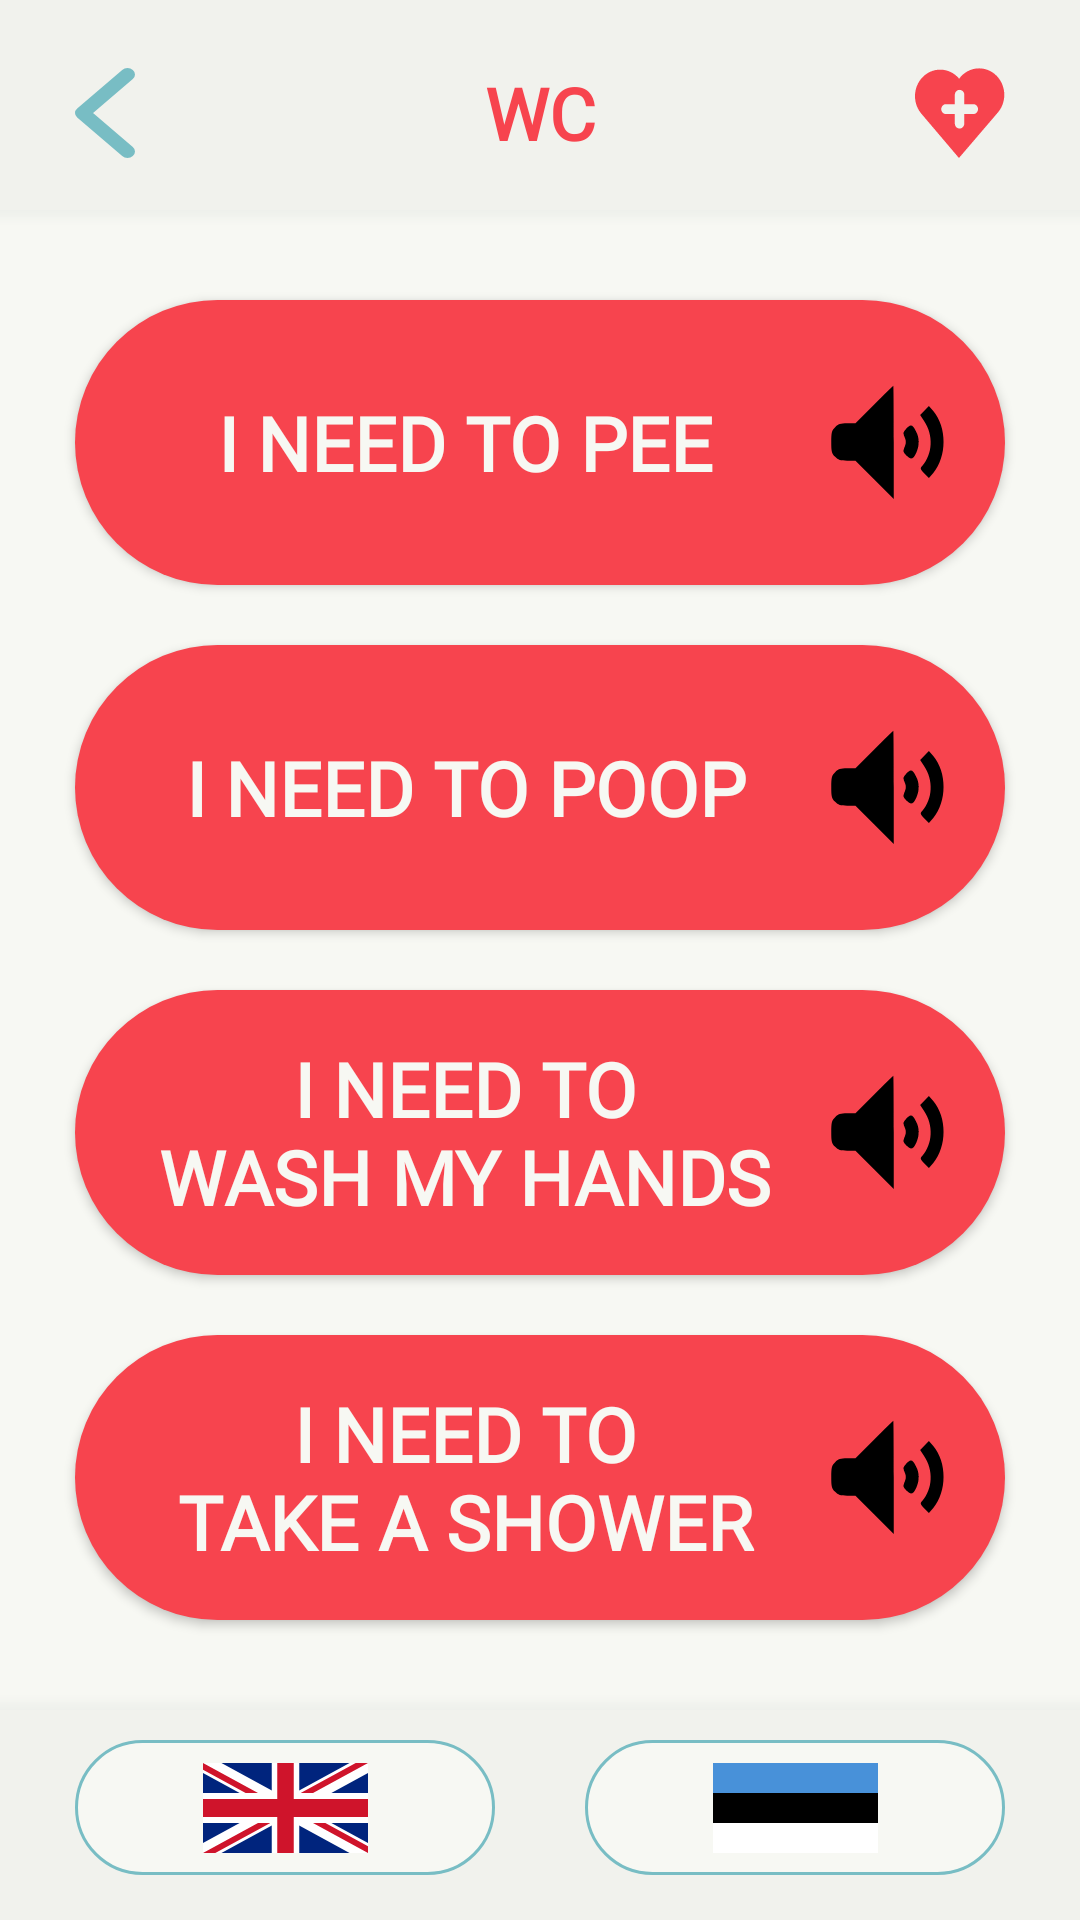

Produce the Android XML layout that renders to this screen, including the resource entries it uses.
<!-- AndroidManifest.xml: application theme Theme.App -->
<!-- res/layout/activity_watercloset.xml -->
<?xml version="1.0" encoding="utf-8"?>
<android.support.constraint.ConstraintLayout xmlns:android="http://schemas.android.com/apk/res/android"
    xmlns:app="http://schemas.android.com/apk/res-auto"
    xmlns:tools="http://schemas.android.com/tools"
    android:id="@+id/layout_watercloset_container"
    android:layout_width="match_parent"
    android:layout_height="match_parent"
    android:background="@color/primary"
    tools:context=".Activity.WaterClosetActivity">

    <android.support.constraint.ConstraintLayout
        android:id="@+id/layout_watercloset_navigation"
        android:layout_width="0dp"
        android:layout_height="75dp"
        android:background="@drawable/ly_rectangle_end"
        app:layout_constraintEnd_toEndOf="parent"
        app:layout_constraintStart_toStartOf="parent"
        app:layout_constraintTop_toTopOf="parent"
        app:layout_constraintVertical_bias="0.0">

        <Button
            android:id="@+id/button_watercloset_back"
            android:layout_width="20dp"
            android:layout_height="30dp"
            android:layout_marginStart="25dp"
            android:background="@drawable/ic_arrow_back"
            app:layout_constraintBottom_toBottomOf="parent"
            app:layout_constraintStart_toStartOf="parent"
            app:layout_constraintTop_toTopOf="parent" />

        <TextView
            android:id="@+id/textview_watercloset_location"
            android:layout_width="wrap_content"
            android:layout_height="wrap_content"
            android:enabled="false"
            android:fontFamily="@font/roboto"
            android:gravity="center"
            android:text="@string/location_watercloset"
            android:textAlignment="center"
            android:textColor="@color/primary_text_red"
            android:textSize="24sp"
            android:textStyle="bold"
            app:layout_constraintBottom_toBottomOf="parent"
            app:layout_constraintEnd_toEndOf="parent"
            app:layout_constraintStart_toStartOf="parent"
            app:layout_constraintTop_toTopOf="parent" />

        <Button
            android:id="@+id/button_watercloset_menu"
            android:layout_width="30dp"
            android:layout_height="30dp"
            android:layout_marginEnd="25dp"
            android:background="@drawable/ic_brand_logo"
            app:layout_constraintBottom_toBottomOf="parent"
            app:layout_constraintEnd_toEndOf="parent"
            app:layout_constraintTop_toTopOf="parent" />

    </android.support.constraint.ConstraintLayout>

    <android.support.constraint.ConstraintLayout
        android:id="@+id/layout_watercloset_buttons"
        android:layout_width="match_parent"
        android:layout_height="0dp"
        android:background="@color/primary"
        app:layout_constraintBottom_toTopOf="@+id/layout_watercloset_footer"
        app:layout_constraintEnd_toEndOf="parent"
        app:layout_constraintStart_toStartOf="parent"
        app:layout_constraintTop_toBottomOf="@+id/layout_watercloset_navigation">

        <Button
            android:id="@+id/button_watercloset_pee"
            android:layout_width="0dp"
            android:layout_height="0dp"
            android:layout_marginStart="25dp"
            android:layout_marginTop="25dp"
            android:layout_marginEnd="25dp"
            android:layout_marginBottom="10dp"
            android:background="@drawable/ly_rounded_filled_red"
            android:drawableEnd="@drawable/ly_button_speaker_icon"
            android:fontFamily="@font/roboto"
            android:gravity="center"
            android:text="@string/watercloset_pee_en"
            android:textAlignment="center"
            android:textAllCaps="true"
            android:textColor="@color/primary_text_beige"
            android:textSize="25sp"
            android:textStyle="bold"
            android:padding="10dp"
            app:layout_constraintBottom_toTopOf="@+id/button_watercloset_poop"
            app:layout_constraintEnd_toEndOf="parent"
            app:layout_constraintStart_toStartOf="parent"
            app:layout_constraintTop_toTopOf="parent" />

        <Button
            android:id="@+id/button_watercloset_poop"
            android:layout_width="0dp"
            android:layout_height="0dp"
            android:layout_marginStart="25dp"
            android:layout_marginTop="10dp"
            android:layout_marginEnd="25dp"
            android:layout_marginBottom="10dp"
            android:background="@drawable/ly_rounded_filled_red"
            android:drawableEnd="@drawable/ly_button_speaker_icon"
            android:fontFamily="@font/roboto"
            android:gravity="center"
            android:text="@string/watercloset_poop_en"
            android:textAlignment="center"
            android:textAllCaps="true"
            android:textColor="@color/primary_text_beige"
            android:textSize="25sp"
            android:textStyle="bold"
            android:padding="10dp"
            app:layout_constraintBottom_toTopOf="@+id/button_watercloset_wash"
            app:layout_constraintEnd_toEndOf="parent"
            app:layout_constraintStart_toStartOf="parent"
            app:layout_constraintTop_toBottomOf="@+id/button_watercloset_pee" />

        <Button
            android:id="@+id/button_watercloset_wash"
            android:layout_width="0dp"
            android:layout_height="0dp"
            android:layout_marginStart="25dp"
            android:layout_marginTop="10dp"
            android:layout_marginEnd="25dp"
            android:layout_marginBottom="10dp"
            android:background="@drawable/ly_rounded_filled_red"
            android:drawableEnd="@drawable/ly_button_speaker_icon"
            android:fontFamily="@font/roboto"
            android:gravity="center"
            android:text="@string/watercloset_wash_en"
            android:textAlignment="center"
            android:textAllCaps="true"
            android:textColor="@color/primary_text_beige"
            android:textSize="25sp"
            android:textStyle="bold"
            android:padding="10dp"
            app:layout_constraintBottom_toTopOf="@+id/button_watercloset_shower"
            app:layout_constraintEnd_toEndOf="parent"
            app:layout_constraintStart_toStartOf="parent"
            app:layout_constraintTop_toBottomOf="@+id/button_watercloset_poop" />

        <Button
            android:id="@+id/button_watercloset_shower"
            android:layout_width="0dp"
            android:layout_height="0dp"
            android:layout_marginStart="25dp"
            android:layout_marginTop="10dp"
            android:layout_marginEnd="25dp"
            android:layout_marginBottom="25dp"
            android:background="@drawable/ly_rounded_filled_red"
            android:drawableEnd="@drawable/ly_button_speaker_icon"
            android:fontFamily="@font/roboto"
            android:gravity="center"
            android:text="@string/watercloset_shower_en"
            android:textAlignment="center"
            android:textAllCaps="true"
            android:textColor="@color/primary_text_beige"
            android:textSize="25sp"
            android:textStyle="bold"
            android:padding="10dp"
            app:layout_constraintBottom_toBottomOf="parent"
            app:layout_constraintEnd_toEndOf="parent"
            app:layout_constraintStart_toStartOf="parent"
            app:layout_constraintTop_toBottomOf="@+id/button_watercloset_wash" />

    </android.support.constraint.ConstraintLayout>

    <android.support.constraint.ConstraintLayout
        android:id="@+id/layout_watercloset_footer"
        android:layout_width="match_parent"
        android:layout_height="75dp"
        android:background="@drawable/ly_rectangle_top"
        app:layout_constraintBottom_toBottomOf="parent"
        app:layout_constraintEnd_toEndOf="parent"
        app:layout_constraintStart_toStartOf="parent"
        app:layout_constraintVertical_bias="1.0">

        <ImageButton
            android:id="@+id/button_watercloset_english"
            android:layout_width="0dp"
            android:layout_height="45dp"
            android:layout_marginStart="25dp"
            android:layout_marginEnd="15dp"
            android:background="@drawable/ly_rounded_border_cyan"
            app:srcCompat="@drawable/ic_flag_gb"
            app:layout_constraintBottom_toBottomOf="parent"
            app:layout_constraintEnd_toStartOf="@+id/button_watercloset_eesti"
            app:layout_constraintStart_toStartOf="parent"
            app:layout_constraintTop_toTopOf="parent"
            tools:ignore="ContentDescription" />

        <ImageButton
            android:id="@+id/button_watercloset_eesti"
            android:layout_width="0dp"
            android:layout_height="45dp"
            android:layout_marginStart="15dp"
            android:layout_marginEnd="25dp"
            android:background="@drawable/ly_rounded_border_cyan"
            app:srcCompat="@drawable/ic_flag_ee"
            app:layout_constraintBottom_toBottomOf="parent"
            app:layout_constraintEnd_toEndOf="parent"
            app:layout_constraintStart_toEndOf="@+id/button_watercloset_english"
            app:layout_constraintTop_toTopOf="parent"
            tools:ignore="ContentDescription" />

    </android.support.constraint.ConstraintLayout>

</android.support.constraint.ConstraintLayout>
<!-- resources referenced by this layout -->
<resources>
  <color name="primary">#F7F8F3</color>
  <color name="primary_text_beige">#F7F8F3</color>
  <color name="primary_text_red">#F7444E</color>
  <!-- drawable ic_arrow_back (drawable) -->
  <vector xmlns:android="http://schemas.android.com/apk/res/android"
      android:width="32dp"
      android:height="56dp"
      android:viewportWidth="32"
      android:viewportHeight="56">
    <path
        android:pathData="M28,4L4,28L28,52"
        android:strokeLineJoin="round"
        android:strokeWidth="8"
        android:fillColor="@color/primary_shape_transparent"
        android:strokeColor="@color/primary_accent"
        android:strokeLineCap="round"/>
  </vector>
  <!-- drawable ic_flag_ee (drawable) -->
  <vector xmlns:android="http://schemas.android.com/apk/res/android"
      android:width="55dp"
      android:height="30dp"
      android:viewportWidth="33"
      android:viewportHeight="21">
    <path
        android:pathData="M0,0h33v21h-33z"
        android:fillColor="#FFF"/>
    <path
        android:fillColor="#FF000000"
        android:pathData="M0,0h33v14h-33z"/>
    <path
        android:pathData="M0,0h33v7h-33z"
        android:fillColor="#4891D9"/>
  </vector>
  <!-- drawable ly_button_speaker_icon (drawable) -->
  <?xml version="1.0" encoding="utf-8"?>
  <layer-list xmlns:tools="http://schemas.android.com/tools"
      xmlns:android="http://schemas.android.com/apk/res/android" >
  
      <item
          android:drawable="@drawable/ic_speaker_active"
          android:width="50dp"
          android:height="50dp"
          tools:ignore="UnusedAttribute" />
  
  </layer-list >
  <!-- drawable ly_rectangle_top (drawable) -->
  <?xml version="1.0" encoding="utf-8"?>
  <layer-list xmlns:android="http://schemas.android.com/apk/res/android">
      <item>
          <shape
              android:shape="rectangle">
              <gradient
                  android:startColor="@color/primary_light"
                  android:endColor="@color/primary_shape_transparent"
                  android:angle="90" />
          </shape>
      </item>
      <item
          android:top="5dp">
          <shape
              android:shape="rectangle">
              <solid
                  android:color="@color/primary_shade" />
          </shape>
      </item>
  </layer-list>
  <!-- drawable ly_rounded_border_cyan (drawable) -->
  <?xml version="1.0" encoding="UTF-8"?>
  <shape xmlns:android="http://schemas.android.com/apk/res/android">
      <stroke
          android:width="1dp"
          android:color="@color/primary_accent"/>
      <corners
          android:radius="50dp" />
      <solid
          android:color="@color/primary"/>
  </shape>
  <!-- drawable ly_rounded_filled_red (drawable) -->
  <?xml version="1.0" encoding="UTF-8"?>
  <shape xmlns:android="http://schemas.android.com/apk/res/android">
      <corners
          android:radius="50dp" />
      <solid
          android:color="@color/primary_text_red"/>
  </shape>
  <string name="location_watercloset">WC</string>
  <string name="watercloset_pee_en">I Need To Pee</string>
  <string name="watercloset_poop_en">I Need To Poop</string>
  <string name="watercloset_shower_en">I Need To\nTake A Shower</string>
  <string name="watercloset_wash_en">I Need To\nWash My Hands</string>
  <style name="Theme.App" parent="Theme.AppCompat.Light.NoActionBar">
          <item name="colorPrimary">@color/primary</item>
          <item name="colorPrimaryDark">@color/primary_dark</item>
          <item name="colorAccent">@color/primary_accent</item>
          <item name="android:windowAnimationStyle">@null</item>
          <item name="android:windowNoTitle">true</item>
          <item name="android:windowFullscreen">true</item>
      </style>
  <color name="primary_shape_transparent">#00000000</color>
  <color name="primary_accent">#78BDC4</color>
  <color name="primary_light">#70818B</color>
  <color name="primary_shade">#F1F2ED</color>
  <color name="primary_dark">#002C3E</color>
  <color name="primary_shape_black">#000000</color>
</resources>
